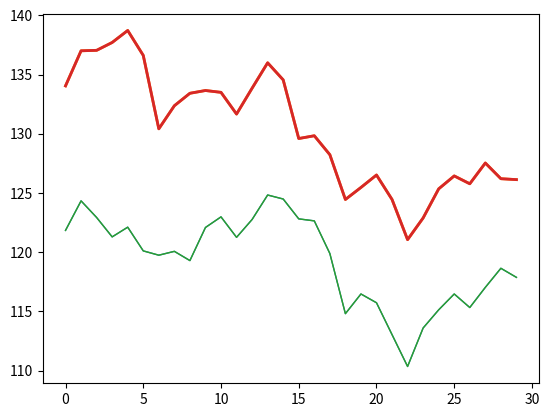

Write Python code to recreate this figure.
# NumPy高级函数：计算协方差矩阵
from numpy import *

a = array([1,3,4,5])
b = array([2,6,2,2])
x = vstack((a,b))
print(x)
print(cov(x))

#  cov函数会将正常的结果缩小到原来的1/3

# NumPy高级函数：获取矩阵主对角线上元素以及计算矩阵的迹
%matplotlib inline  
from numpy import *
# 矩阵的迹(迹数） 矩阵主对角线元素值的和

# diagonal：获取矩阵主对角线上的元素

a = array([2,3,5,1,7,4,8,4,3])
a.shape = (3,3)
print(a)

print(a.diagonal())

#  trace：获取矩阵的迹
print(a.trace())


# NumPy高级函数：计算两只股票的相关性
# NumPy高级函数：计算两只股票的相关性
%matplotlib inline 
from numpy import *

# 相关性:两个数组之间的相关性
# 数组的相关性：如果将数组中的值绘制成两条曲线，
# 那么这两条曲线的趋势就是这两个数组的相关性

a = array([121.836,124.332,122.928,121.29,122.109,120.107,119.743,120.068,119.288,122.083,122.98,121.251,122.759,124.826,124.488,122.811,122.642,119.886,114.803,116.467,115.726,113.035,110.344,113.594,115.128,116.467,115.323,117.026,118.638,117.871])
b = array([44.681,45.669,45.682,45.903,46.241,45.539,43.472,44.122,44.473,44.551,44.499,43.888,44.616,45.331,44.85,43.199,43.277,42.744,41.483,41.821,42.172,41.483,40.352,40.963,41.782,42.146,41.925,42.51,42.068,42.042])

b = b * 3
# 相关性（系数）被定义为协方差除以各自的标准差的乘积
# 相关性的范围：-1到1之间
print(corrcoef(a,b))

from matplotlib.pyplot import *
t = arange(len(a))
plot(t,a,lw = 1)
plot(t,b,lw = 2)
show()

from numpy import *

# 相关性:两个数组之间的相关性
# 数组的相关性：如果将数组中的值绘制成两条曲线，
# 那么这两条曲线的趋势就是这两个数组的相关性

a = array([121.836,124.332,122.928,121.29,122.109,120.107,119.743,120.068,119.288,122.083,122.98,121.251,122.759,124.826,124.488,122.811,122.642,119.886,114.803,116.467,115.726,113.035,110.344,113.594,115.128,116.467,115.323,117.026,118.638,117.871])
b = array([44.681,45.669,45.682,45.903,46.241,45.539,43.472,44.122,44.473,44.551,44.499,43.888,44.616,45.331,44.85,43.199,43.277,42.744,41.483,41.821,42.172,41.483,40.352,40.963,41.782,42.146,41.925,42.51,42.068,42.042])

b = b * 3
# 相关性（系数）被定义为协方差除以各自的标准差的乘积
# 相关性的范围：-1到1之间
print(corrcoef(a,b))

from matplotlib.pyplot import *
t = arange(len(a))
plot(t,a,lw = 1)
plot(t,b,lw = 2)
show()
